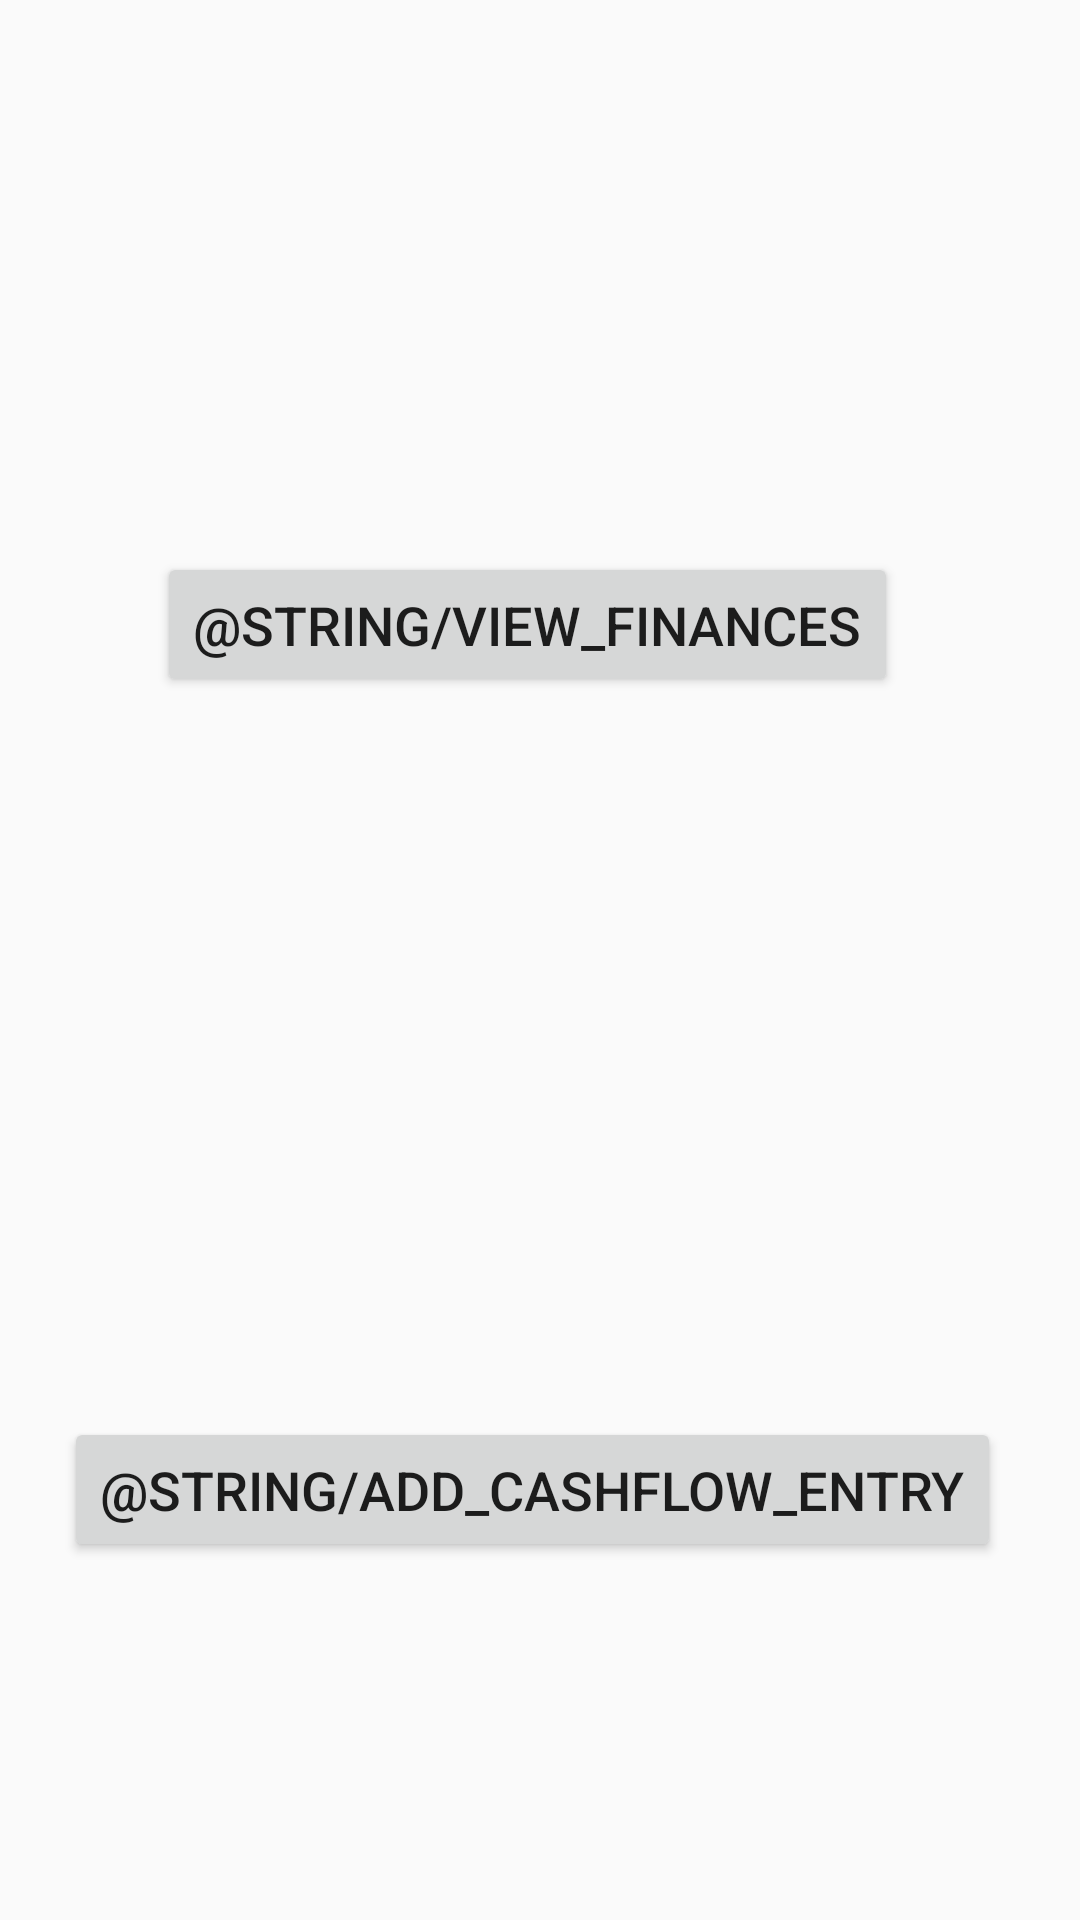

This screen was rendered from an Android layout file. Write that file and the resources it references.
<!-- AndroidManifest.xml: activity theme Theme.FinancePlaner -->
<!-- res/layout/activity_main.xml -->
<?xml version="1.0" encoding="utf-8"?>
<androidx.constraintlayout.widget.ConstraintLayout xmlns:android="http://schemas.android.com/apk/res/android"
    xmlns:app="http://schemas.android.com/apk/res-auto"
    xmlns:tools="http://schemas.android.com/tools"
    android:id="@+id/main"
    android:layout_width="match_parent"
    android:layout_height="match_parent"
    tools:context=".MainActivity">

    

    <Button
        android:id="@+id/btn_view_finances"
        android:layout_width="wrap_content"
        android:layout_height="wrap_content"
        android:layout_marginTop="184dp"
        android:padding="12dp"
        android:text="@string/view_finances"
        android:textSize="18sp"
        app:layout_constraintEnd_toEndOf="parent"
        app:layout_constraintHorizontal_bias="0.464"
        app:layout_constraintStart_toStartOf="parent"
        app:layout_constraintTop_toTopOf="parent" />

    
    <Button
        android:id="@+id/btn_add_cashflow"
        android:layout_width="wrap_content"
        android:layout_height="wrap_content"
        android:layout_marginTop="240dp"
        android:padding="12dp"
        android:text="@string/add_cashflow_entry"
        android:textSize="18sp"
        app:layout_constraintEnd_toEndOf="parent"
        app:layout_constraintHorizontal_bias="0.449"
        app:layout_constraintStart_toStartOf="parent"
        app:layout_constraintTop_toBottomOf="@id/btn_view_finances" />

</androidx.constraintlayout.widget.ConstraintLayout>
<!-- resources referenced by this layout -->
<resources>
  <style name="Theme.FinancePlaner" parent="Theme.AppCompat.Light.DarkActionBar">
          <item name="colorPrimary">#1E90FF</item> 
          <item name="colorPrimaryDark">#104E8B</item> 
          <item name="colorAccent">#FFC107</item> 
          <item name="android:windowBackground">#F0F8FF</item> 
          <item name="android:textColor">#000000</item> 
      </style>
</resources>
